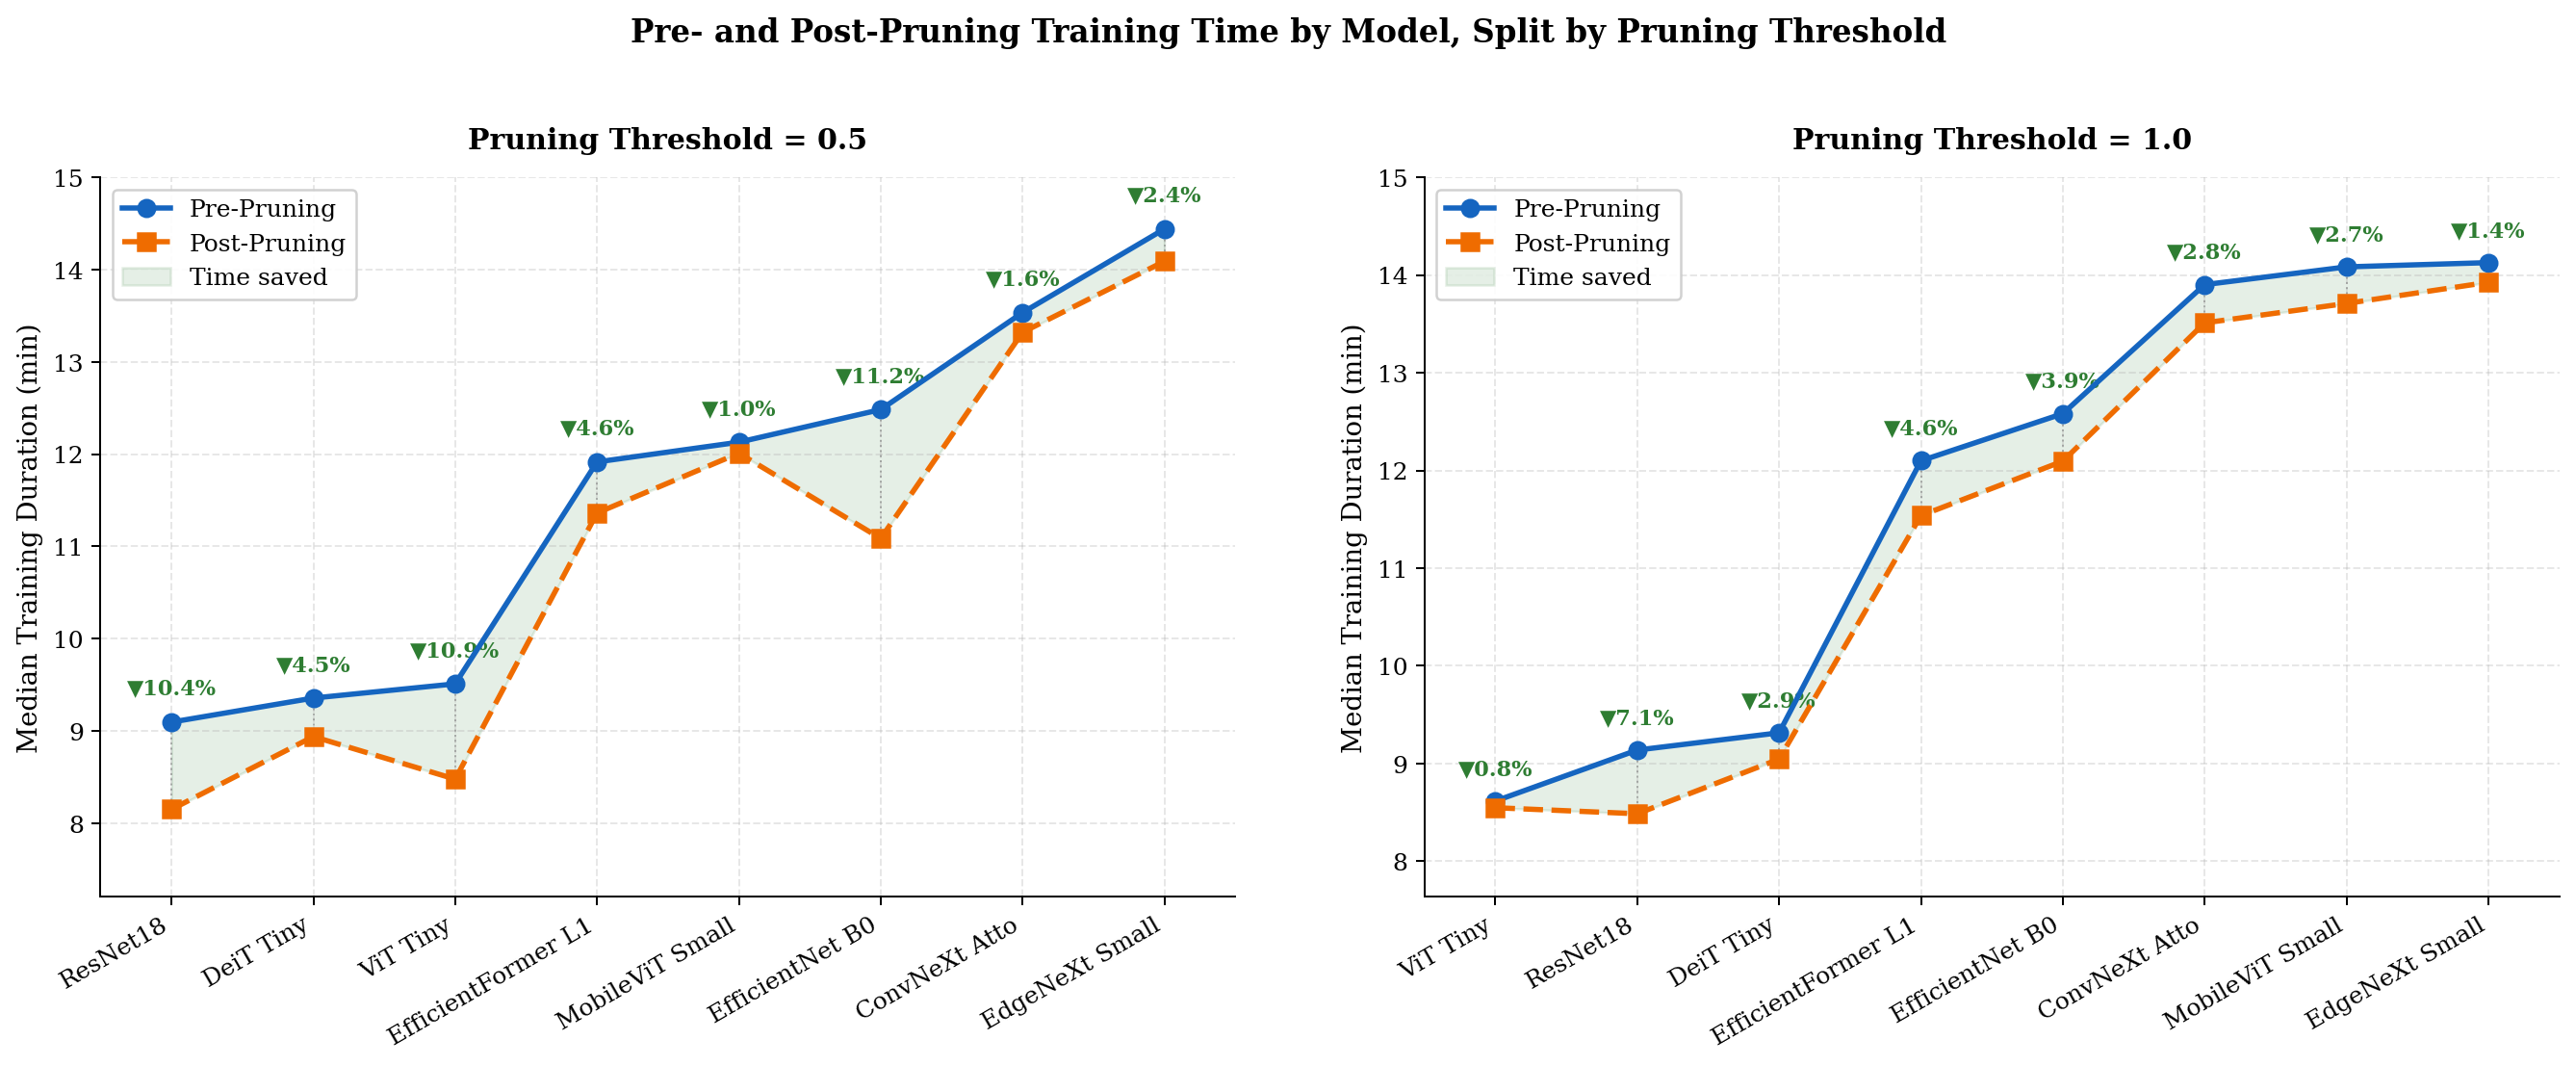

Source code (Python):
import pandas as pd
import numpy as np
import matplotlib

matplotlib.use('Agg')
import matplotlib.pyplot as plt
import warnings

warnings.filterwarnings('ignore')

plt.rcParams.update({
    'font.family': 'serif',
    'font.size': 11,
    'axes.titlesize': 12,
    'axes.labelsize': 11,
    'xtick.labelsize': 10,
    'ytick.labelsize': 10,
    'legend.fontsize': 10,
    'figure.dpi': 180,
    'axes.spines.top': False,
    'axes.spines.right': False,
    'axes.grid': True,
    'grid.alpha': 0.3,
    'grid.linestyle': '--',
})

df = pd.read_csv('../2_classification_signs/csv/global_grid_search_summary.csv')

df['model_name'] = df['model_name'].str.replace('ViT_Tiny_Patch16', 'ViT Tiny', regex=False)
df['model_name'] = df['model_name'].str.replace('DeiT_Tiny', 'DeiT Tiny', regex=False)

pre  = df[df['execution_phase'] == 'Pre-Pruning']
post = df[df['execution_phase'] == 'Post-Pruning']

key = ['model_name', 'aggregation_algorithm', 'pruning_threshold', 'models_percentage', 'learning_rate']
merged = post.merge(
    pre[key + ['total_duration_sec']],
    on=key, suffixes=('_post', '_pre')
)

thresholds = [0.5, 1.0]
thr_titles = {0.5: 'Pruning Threshold = 0.5', 1.0: 'Pruning Threshold = 1.0'}

COLOR_PRE  = '#1565C0'   # blue  — pre-pruning
COLOR_POST = '#EF6C00'   # orange — post-pruning
FILL_ALPHA = 0.12

fig, axes = plt.subplots(1, 2, figsize=(15, 6), sharey=False)

for ax, thr in zip(axes, thresholds):
    sub = merged[merged['pruning_threshold'] == thr]

    time_agg = (sub.groupby('model_name')[['total_duration_sec_pre', 'total_duration_sec_post']]
                .median() / 60)

    # Sort by ascending pre-pruning time
    time_agg = time_agg.sort_values('total_duration_sec_pre', ascending=True)
    models_sorted = time_agg.index.tolist()
    x = np.arange(len(models_sorted))

    t_pre  = time_agg['total_duration_sec_pre'].values
    t_post = time_agg['total_duration_sec_post'].values

    # Main lines
    ax.plot(x, t_pre,  color=COLOR_PRE,  linewidth=2.2, marker='o',
            markersize=7, label='Pre-Pruning',  zorder=4)
    ax.plot(x, t_post, color=COLOR_POST, linewidth=2.2, marker='s',
            markersize=7, label='Post-Pruning', zorder=4, linestyle='--')

    # Area between the two curves — green if post < pre, red otherwise
    ax.fill_between(x, t_pre, t_post,
                    where=(t_post <= t_pre),
                    interpolate=True,
                    color='#2E7D32', alpha=FILL_ALPHA, label='Time saved')

    # Percentage saving annotations on each point
    y_max  = max(t_pre.max(), t_post.max())
    y_span = y_max - min(t_pre.min(), t_post.min())

    for i, model in enumerate(models_sorted):
        saving = (t_pre[i] - t_post[i]) / t_pre[i] * 100
        if abs(saving) < 0.05:
            continue
        color = '#2E7D32' if saving > 0 else '#B71C1C'
        sign  = '▼' if saving > 0 else '▲'
        y_pos = max(t_pre[i], t_post[i]) + y_span * 0.04
        ax.annotate(f'{sign}{abs(saving):.1f}%',
                    xy=(x[i], y_pos), ha='center', va='bottom',
                    fontsize=9, color=color, fontweight='bold')

    # Vertical dashed segments connecting pre and post for each model
    for i in range(len(models_sorted)):
        ax.plot([x[i], x[i]], [t_pre[i], t_post[i]],
                color='grey', linewidth=0.8, linestyle=':', zorder=2, alpha=0.6)

    ax.set_xticks(x)
    ax.set_xticklabels([m.replace('_', ' ') for m in models_sorted],
                       rotation=30, ha='right', fontsize=10)
    ax.set_xlim(-0.5, x[-1] + 0.5)
    y_min_plot = min(t_pre.min(), t_post.min())
    ax.set_ylim(max(0, y_min_plot - y_span * 0.15), 15)

    from matplotlib.ticker import MultipleLocator
    # inside the for loop, after ax.set_ylim(...)
    ax.yaxis.set_major_locator(MultipleLocator(1))

    ax.set_title(thr_titles[thr], fontweight='bold', pad=12)
    ax.set_ylabel('Median Training Duration (min)')
    ax.legend(framealpha=0.9, loc='upper left', ncol=1)

fig.suptitle('Pre- and Post-Pruning Training Time by Model, Split by Pruning Threshold',
             fontsize=13, fontweight='bold', y=1.02)
fig.tight_layout(w_pad=4)

fig.savefig('training_time_timeline.png', bbox_inches='tight')
print("Saved!")
